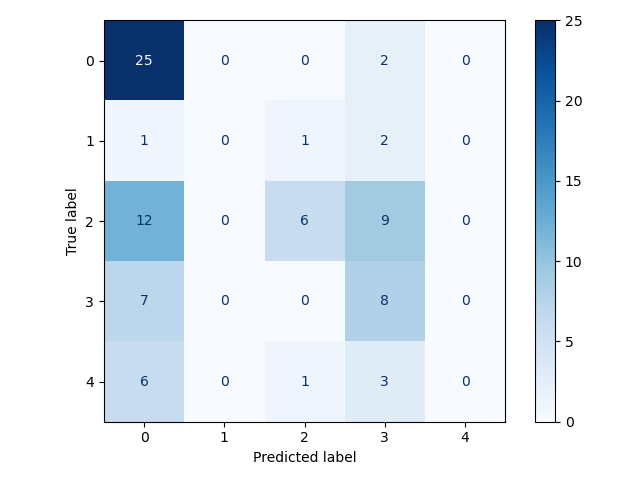

Values plotted in this chart, from the file beside it:
0, 1, 2, 3, 4
25, 0, 0, 2, 0
1, 0, 1, 2, 0
12, 0, 6, 9, 0
7, 0, 0, 8, 0
6, 0, 1, 3, 0
